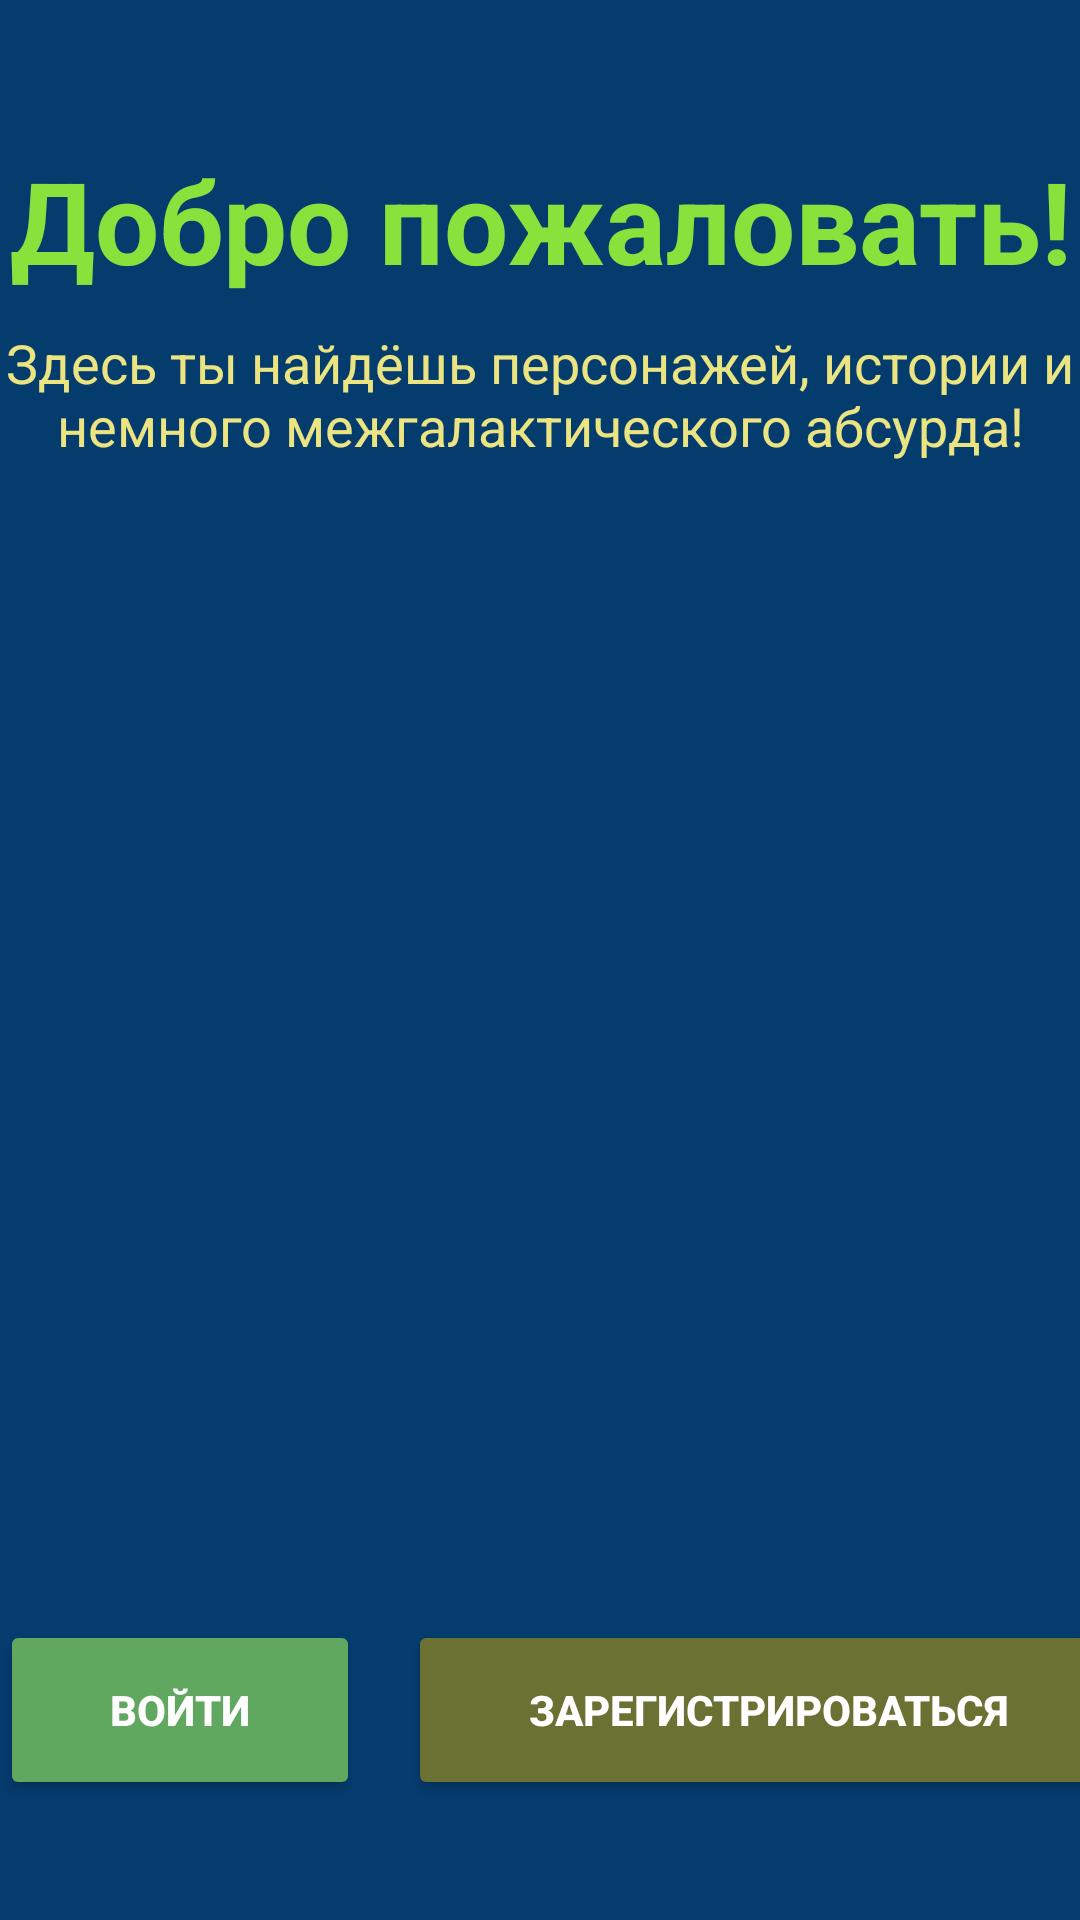

Reconstruct the res/layout file that produces this screen, plus the resources it refers to.
<!-- AndroidManifest.xml: application theme Theme.RickAndMortyApplication -->
<!-- res/layout/fragment_onboard.xml -->
<?xml version="1.0" encoding="utf-8"?>
<androidx.constraintlayout.widget.ConstraintLayout xmlns:android="http://schemas.android.com/apk/res/android"
    xmlns:app="http://schemas.android.com/apk/res-auto"
    xmlns:tools="http://schemas.android.com/tools"
    android:layout_width="match_parent"
    android:layout_height="match_parent"
    android:background="#043c6e"
    tools:context=".OnboardFragment">

    <TextView
        android:id="@+id/header"
        android:layout_width="wrap_content"
        android:layout_height="wrap_content"
        android:layout_marginTop="48dp"
        android:text="@string/header"
        android:gravity="center"
        android:textColor="#88e23b"
        android:textSize="38sp"
        android:textStyle="bold"
        app:layout_constraintEnd_toEndOf="parent"
        app:layout_constraintStart_toStartOf="parent"
        app:layout_constraintTop_toTopOf="parent" />

    <TextView
        android:id="@+id/sub_title"
        android:layout_width="wrap_content"
        android:layout_height="wrap_content"
        android:text="@string/sub_title"
        android:gravity="center"
        android:textStyle="normal"
        android:textColor="#ebe480"
        android:textSize="18sp"
        app:layout_constraintTop_toBottomOf="@id/header"
        app:layout_constraintStart_toStartOf="parent"
        app:layout_constraintEnd_toEndOf="parent"
        android:layout_marginTop="10dp"/>

    <LinearLayout
        android:id="@+id/button_container"
        android:layout_width="wrap_content"
        android:layout_height="wrap_content"
        android:orientation="horizontal"
        app:layout_constraintBottom_toBottomOf="parent"
        app:layout_constraintStart_toStartOf="parent"
        app:layout_constraintEnd_toEndOf="parent"
        android:layout_marginBottom="40dp">

        <Button
            android:id="@+id/but_auth"
            android:layout_width="120dp"
            android:layout_height="60dp"
            android:layout_marginEnd="16dp"
            android:backgroundTint="#60a85f"
            android:text="@string/auth"
            android:textStyle="bold"
            android:textColor="#ffffff" />

        <Button
            android:id="@+id/but_reg"
            android:layout_width="240dp"
            android:layout_height="60dp"
            android:backgroundTint="#6b7132"
            android:text="@string/reg"
            android:textStyle="bold"
            android:textColor="#ffffff" />
    </LinearLayout>

    <ImageView
        android:id="@+id/imageView7"
        android:layout_width="391dp"
        android:layout_height="371dp"
        android:layout_marginTop="60dp"
        app:layout_constraintBottom_toTopOf="@+id/button_container"
        app:layout_constraintEnd_toEndOf="parent"
        app:layout_constraintStart_toStartOf="parent"
        app:layout_constraintTop_toBottomOf="@+id/sub_title"
        app:srcCompat="@drawable/rick" />

</androidx.constraintlayout.widget.ConstraintLayout>
<!-- resources referenced by this layout -->
<resources>
  <string name="auth">Войти</string>
  <string name="header">Добро пожаловать!</string>
  <string name="reg">Зарегистрироваться</string>
  <string name="sub_title">Здесь ты найдёшь персонажей, истории и немного межгалактического абсурда!</string>
  <style name="Theme.RickAndMortyApplication" parent="Base.Theme.RickAndMortyApplication" />
  <style name="Base.Theme.RickAndMortyApplication" parent="Theme.Material3.DayNight.NoActionBar">
          
          
      </style>
</resources>
